Labelled photos from "dataset", an image-classification folder in CamisaoLucas/classification_model. The possible labels are: bioclastic grainstone, mudstone, oolite, wackestone.

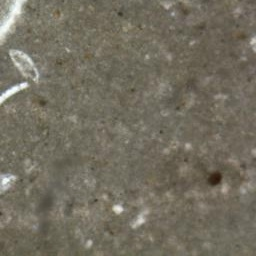
Label: mudstone

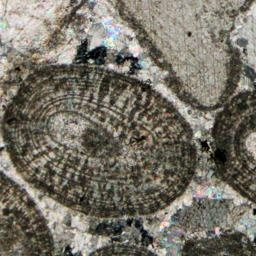
Label: oolite

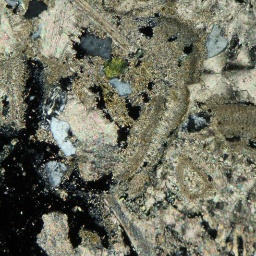
Label: bioclastic grainstone

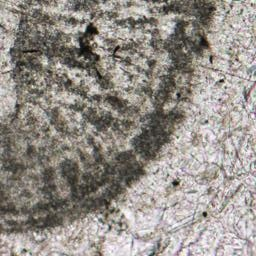
Label: oolite

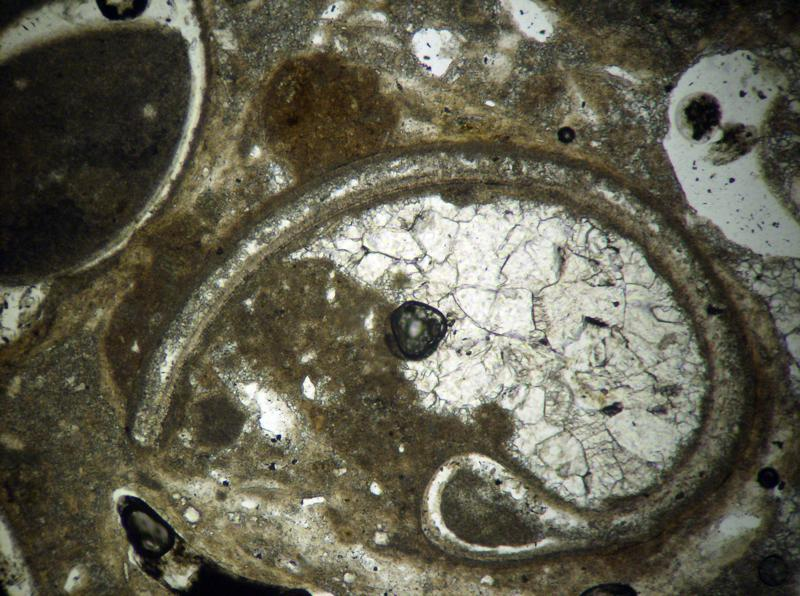
Label: wackestone

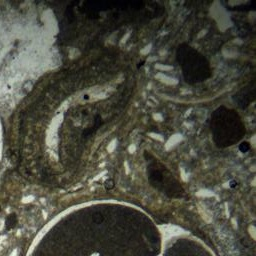
Label: wackestone
